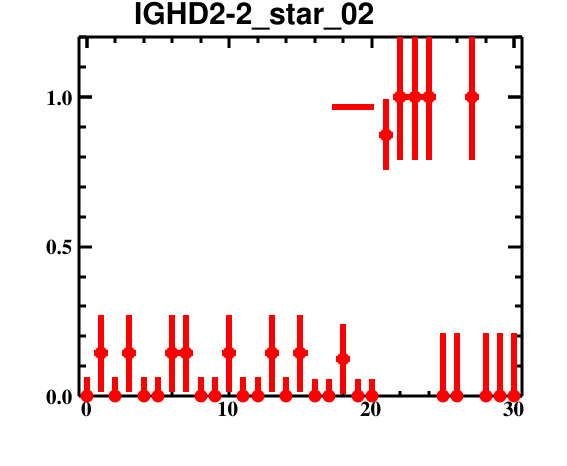

The table this chart was drawn from, first rows:
bin_low_edge, contents, binerror, xtitle, binlabel
-1.5, 0.0, 0.0, , 
-0.5, 0.0, 0.06416, , 
0.5, 0.1429, 0.1293, , 
1.5, 0.0, 0.06416, , 
2.5, 0.1429, 0.1293, , 
3.5, 0.0, 0.06416, , 
4.5, 0.0, 0.06416, , 
5.5, 0.1429, 0.1293, , 
6.5, 0.1429, 0.1293, , 
7.5, 0.0, 0.06416, , 
8.5, 0.0, 0.06416, , 
9.5, 0.1429, 0.1293, , 
10.5, 0.0, 0.06416, , 
11.5, 0.0, 0.06416, , 
12.5, 0.1429, 0.1293, , 
13.5, 0.0, 0.06416, , 
14.5, 0.1429, 0.1293, , 
15.5, 0.0, 0.05746, , 
16.5, 0.0, 0.05746, , 
17.5, 0.125, 0.1175, , 
18.5, 0.0, 0.05746, , 
19.5, 0.0, 0.05746, , 
20.5, 0.875, 0.1175, , 
21.5, 1.0, 0.2113, , 
22.5, 1.0, 0.2113, , 
23.5, 1.0, 0.2113, , 
24.5, 0.0, 0.2113, , 
25.5, 0.0, 0.2113, , 
26.5, 1.0, 0.2113, , 
27.5, 0.0, 0.2113, , 
28.5, 0.0, 0.2113, , 
29.5, 0.0, 0.2113, , 
30.5, 0.0, 0.0, , 
